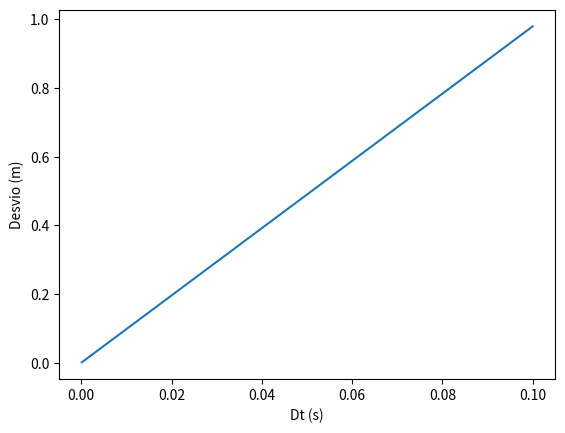

Generate this figure with matplotlib:
import numpy as np
import matplotlib.pyplot as plt

t0 = 0
tf = 4
dt = [0.1, 0.01, 0.001, 0.0001]
g = 9.8

desvio = np.empty(len(dt))

for i in range(len(dt)):
    n = int((tf-t0)/dt[i])   
    t = np.linspace(t0, tf, n)
    v = np.empty(n)
    v[0] = 0
    x = np.empty(n)
    x[0] = 0
    
    for j in range(n-1):
        v[j+1] = v[j] + g*dt[i]
        x[j+1] = x[j] + v[j]*dt[i]
    
    for j in range(n-1):
        if ((2-dt[i]) < t[j] < (2+dt[i])):
            print("dt, t, x =", dt[i], t[j], x[j])
            desvio[i] = abs(abs(19.6) - abs(x[j]))

plt.xlabel("Dt (s)")
plt.ylabel("Desvio (m)")
plt.plot(dt, desvio)
plt.show()